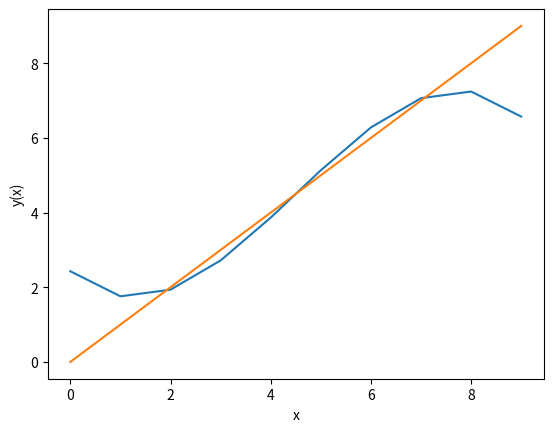

Source code (Python):
import numpy as np
import matplotlib.pyplot as plt
# func = np.poly1d(np.array([2.42857, -1.17605, 0.545455, -0.040404]).astype(float))

x = np.arange(0, 10, 1)
y = -0.040404*x*x*x + 0.545455*x*x - 1.17605*x + 2.42857
y1 = x
plt.plot(x, y)
plt.plot(x, y1)

plt.xlabel('x')
plt.ylabel('y(x)')
plt.show()

# x = np.array([1, 2, 3, 4, 5, 6, 7, 8])
# y = np.array([2, 1, 4, 3, 6, 5, 8, 7])
# z1 = np.polyfit(x, y, 3)
# p1 = np.poly1d(z1)
# print(p1)
# yvals=p1(x)
# plot1=plt.plot(x, y, '*',label='original values')
# plot2=plt.plot(x, yvals, 'r',label='polyfit values')
# plt.xlabel('x axis')
# plt.ylabel('y axis')
# plt.legend(loc=4) 
# plt.title('polyfitting')
# plt.show()
# plt.savefig('p1.png')

